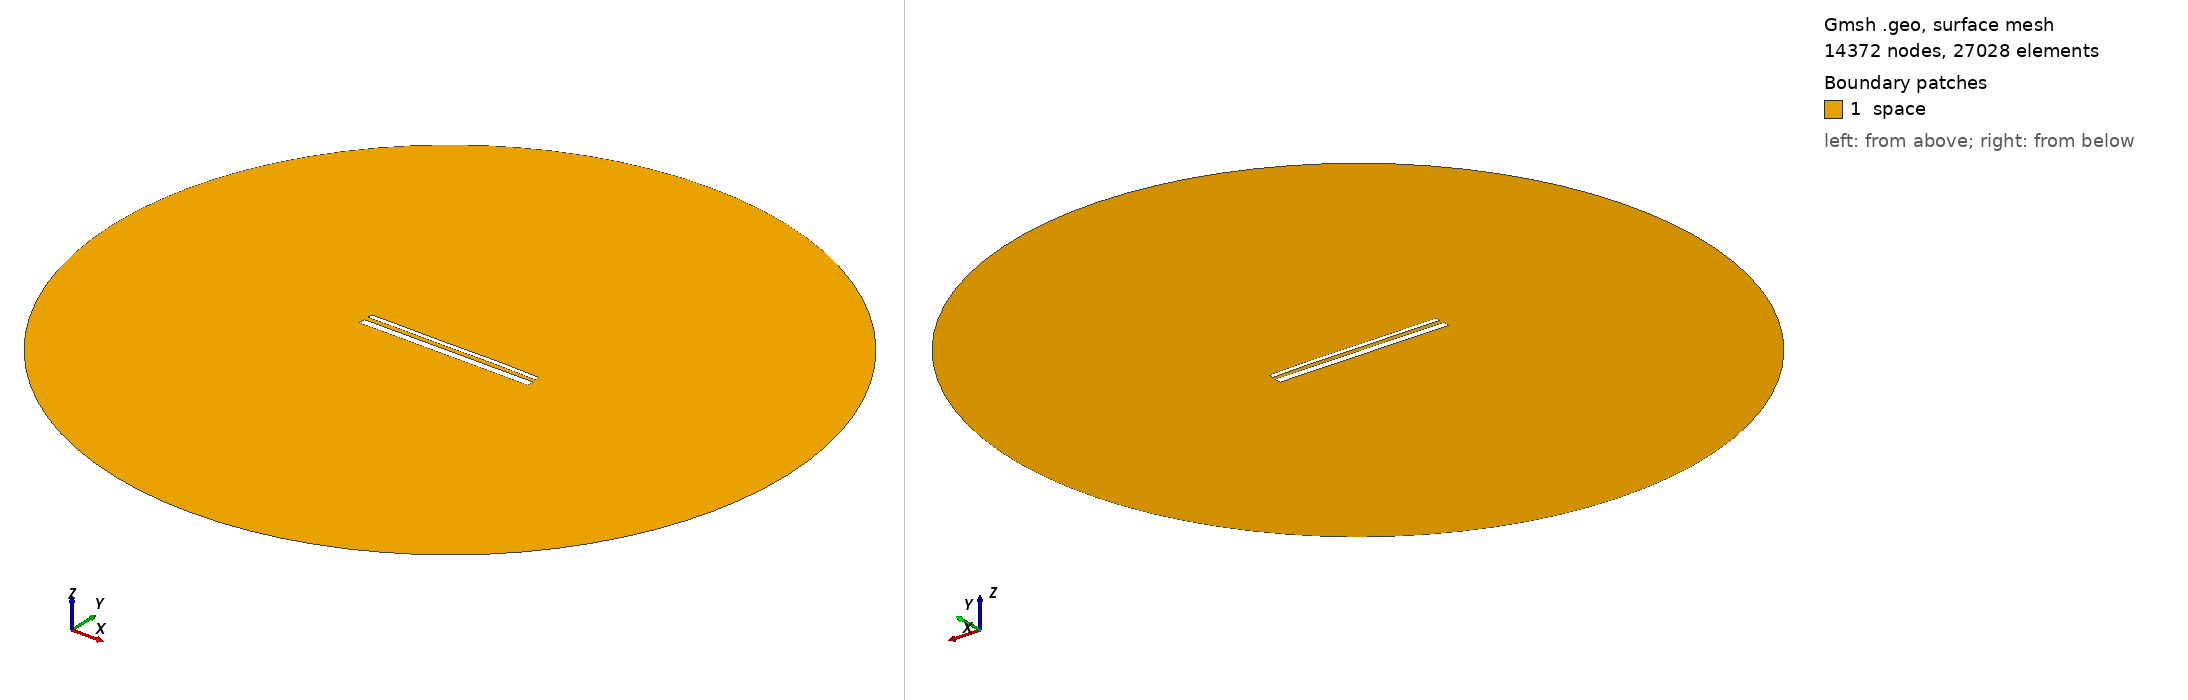

Gmsh geometry script, surface-meshed: 14372 nodes, 27028 surface elements. Boundary patches (legend numbers): 1 space. Left view from above one corner, right view from below the opposite corner. Legend entries are the model's physical surfaces. The drawing asked Gmsh for element sizes between 1% and 20% of the model's largest extent; the script's own settings can give other sizes.

=== 15209.geo (drawn) ===
//---------------------------------------
// Geometry kernel
//---------------------------------------

SetFactory("OpenCASCADE");



//---------------------------------------
// Parameters of the geometry
//---------------------------------------

// Overetch of the upper plate
overetch = 0.5;

// Distance between the plates
distance = 2.5;

// Discretization over the x axis (for the deformation)
nx = 50; 

// Length of the plate
L = 100 - overetch; 

// Number of modes
n = 4; 

// 1st mode coefficient
coeff(1) = -0.075;
beta(1) = 0.596864 * 3.1415926535 / L;

// 2nd mode coefficient
coeff(2) = 0.07499999999999998;
beta(2) = 1.49418 * 3.1415926535 / L;

// 3rd mode coefficient
coeff(3) = -0.075;
beta(3) = 2.50025 * 3.1415926535 / L;

// 4th mode coefficient
coeff(4) = 0.07499999999999998;
beta(4) = 3.49999 * 3.1415926535 / L;



//---------------------------------------
// Upper plate (deformed rectangle)
//---------------------------------------

// Coordiantes of the upper plate
xmin = -50;
xmax = 50 - overetch;

// Height of the upper plate
yheight = 4 - 2 * overetch;

// Indexes of the points
UpperID[] = {};
LowerID[] = {};
LeftID[] = {};
RightID[] = {};

// Point index
p = 1;

// Horizontal edges
For i In {1:nx}
    x = xmin + (i-1)*(xmax - xmin)/(nx-1);

    y_bottom = distance / 2 + overetch;
    For j In {1:n}
        C = (Cosh(beta(j)*L) + Cos(beta(j)*L)) / (Sinh(beta(j)*L) + Sin(beta(j)*L));
        y_bottom  = y_bottom + coeff(j) * (Cosh(beta(j)*(x+50)) - Cos(beta(j)*(x+50)) - C * (Sinh(beta(j)*(x+50)) - Sin(beta(j)*(x+50))));
    EndFor

    y_top = y_bottom + yheight;

    Point(p) = {x, y_top, 0, 1.0};
    UpperID[i] = p;
    p = p + 1;

    Point(p) = {x, y_bottom, 0, 1.0};
    LowerID[i] = p;
    p = p + 1;
EndFor

// Create point lists
UpperPts[] = {}; LowerPts[] = {};
For i In {1:nx}
  UpperPts[] += {UpperID[i]};
  LowerPts[] += {LowerID[i]};
EndFor

// Build splines
Spline(1) = {UpperPts[]};
Spline(2) = {LowerPts[]};
Line(3) = {LowerPts[nx-1], UpperPts[nx-1]};
Line(4) = {LowerPts[0], UpperPts[0]};

// Build the plane surface
Curve Loop(1) = {2, 3, -1, -4};
Plane Surface(1) = {1};



//---------------------------------------
// Lower plate (rectangle)
//---------------------------------------

// Vertices
Point(1001) = {-50, -1, 0, 1.0};
Point(1002) = { 50, -1, 0, 1.0};
Point(1003) = { 50,  -5, 0, 1.0};
Point(1004) = {-50,  -5, 0, 1.0};

// Edges
Line(5) = {1001, 1002};
Line(6) = {1002, 1003};
Line(7) = {1003, 1004};
Line(8) = {1004, 1001};

// Plane surface
Line Loop(2) = {5, 6, 7, 8};
Plane Surface(2) = {2}; 



//---------------------------------------
// Outer (fictious) boundary
//---------------------------------------

// Points
Point(1005) = {0, 0, 0};       // Center
Point(1006) = {200, 0, 0};     // Start point
Point(1007) = {0, 200, 0};     // 90 degrees
Point(1008) = {-200, 0, 0};    // 180 degrees
Point(1009) = {0, -200, 0};    // 270 degrees

// Circle arcs (each needs start, center, end)
Circle(9) = {1006, 1005, 1007};
Circle(10) = {1007, 1005, 1008};
Circle(11) = {1008, 1005, 1009};
Circle(12) = {1009, 1005, 1006};

// Plane surface for the entire domain
Curve Loop(3) = {9, 10, 11, 12};
Surface(3) = {3};

// Subtract the plates from the whole domain to obtain the actual domain where we want to solve the equations
BooleanDifference{ Surface{3}; Delete; }{ Surface{1}; Surface{2}; Delete; }




//---------------------------------------
// Transfinite Lines/Curves
//---------------------------------------

// Set the number of points on the boundaries
r = 7;

// Plates
Transfinite Curve {1, 2} = 50*r Using Progression 1;
Transfinite Curve {3, 4} = 2*r Using Progression 1;
Transfinite Line {5, 7} = 50*r Using Progression 1;
Transfinite Line {6, 8} = 2*r Using Progression 1;

// Outer boundary
Transfinite Line {9, 10, 11, 12} = 20 Using Progression 1;



//---------------------------------------
// Physical groups
//---------------------------------------                

// Physical curves (boundaries)
Physical Line("force_segment", 10) = {2};
Physical Line("upper_plate", 11) = {1, 3, 4};
Physical Line("lower_plate", 12) = {5, 6, 7, 8};
Physical Line("boundary", 20) = {9, 10, 11, 12};

// Physical Surfaces
Physical Surface("space", 30) = {3};



//---------------------------------------
// 6. Generate the Mesh
//---------------------------------------

// 2D mesh generation
Mesh 2;
